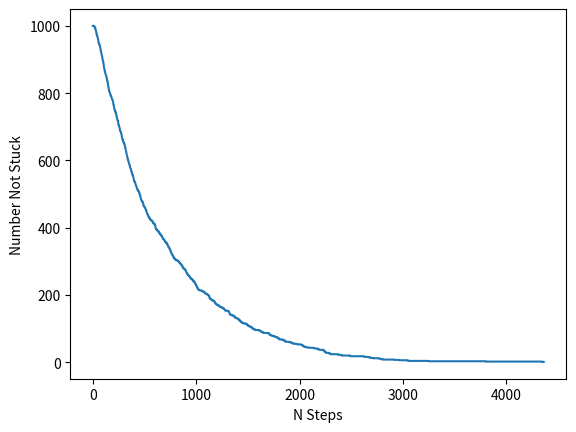

Write the Python code that produced this figure.
import numpy as np
from numpy.random import random_sample
from math import floor, sqrt
import itertools
import matplotlib.pyplot as plt

class snake:
    def __init__(self, length):
        self.grid = np.zeros((length, 2))
        for i in range(length):
            self.grid[i] = np.array((i, 0))
        self.grid = self.grid.tolist()
        self.currentHead = 0
        self.nMoveIterations = 0
        self.output = []
    def move(self, head = None):
        if head is None:
            headCheck = random_sample()
            self.currentHead = -1 if headCheck < .5 else 0
        headPos = self.grid[self.currentHead]
        x = headPos[0]
        y = headPos[1]
        possibleMovements = [[x + 1, y],[x - 1, y],[x, y + 1],[x, y - 1]]
        i = 3
        while i >= 0:
            if possibleMovements[i] in self.grid:
                del possibleMovements[i]
            i -= 1
        if len(possibleMovements) == 0:
            self.nMoveIterations += 1
            self.currentHead = -1 if self.currentHead == 0 else 0
            if self.nMoveIterations == 2:
                return -1
            self.move()
        else:
            direction = floor(random_sample() * len(possibleMovements))
            self.grid.append(possibleMovements[direction]) if self.currentHead == -1 else self.grid.insert(0, possibleMovements[direction])
            if self.currentHead == 0:
                del self.grid[-1]
            else:
                del self.grid[0]
            self.output.append(self.__getDistance__())
            return 0

    def printGrid(self):
        print(self.grid)

    def getOutput(self):
        return self.output

    def __getDistance__(self):
        xEnd, yEnd = self.grid[-1][0], self.grid[-1][1]
        xStart, yStart = self.grid[0][0], self.grid[0][1]
        return sqrt((xEnd - xStart)**2 + (yEnd - yStart)**2)

def sumLists(total):
    longest = 0
    for i in total:
        longest = len(i) if len(i) > longest else longest
    sums = []
    n = []
    for i in range(longest):
        sums.append(0)
        n.append(0)
    for i in total:
        for j in range(len(i)):
            sums[j] += i[j]
            n[j] += 1
    aveSum = [i / j for i, j in zip(sums, n)]
    return aveSum, n

if __name__ == "__main__":
    output = []
    for i in range(1000):
        snakey = snake(10)
        i = 0
        #n = 0
        while(i == 0):
            i = snakey.move()
        output.append(snakey.getOutput())
        #    n += 1
        #print(snake1)
        #print(n)
    averages, n = sumLists(output)
    x = range(len(averages))
    plt.plot(x, averages, "-")
    plt.ylabel("Average Distance Between Heads")
    plt.xlabel("N Steps")
    plt.savefig("distance.png")
    plt.close()

    plt.plot(x, n, "-")
    plt.ylabel("Number Not Stuck")
    plt.xlabel("N Steps")
    plt.savefig("stuck.png")